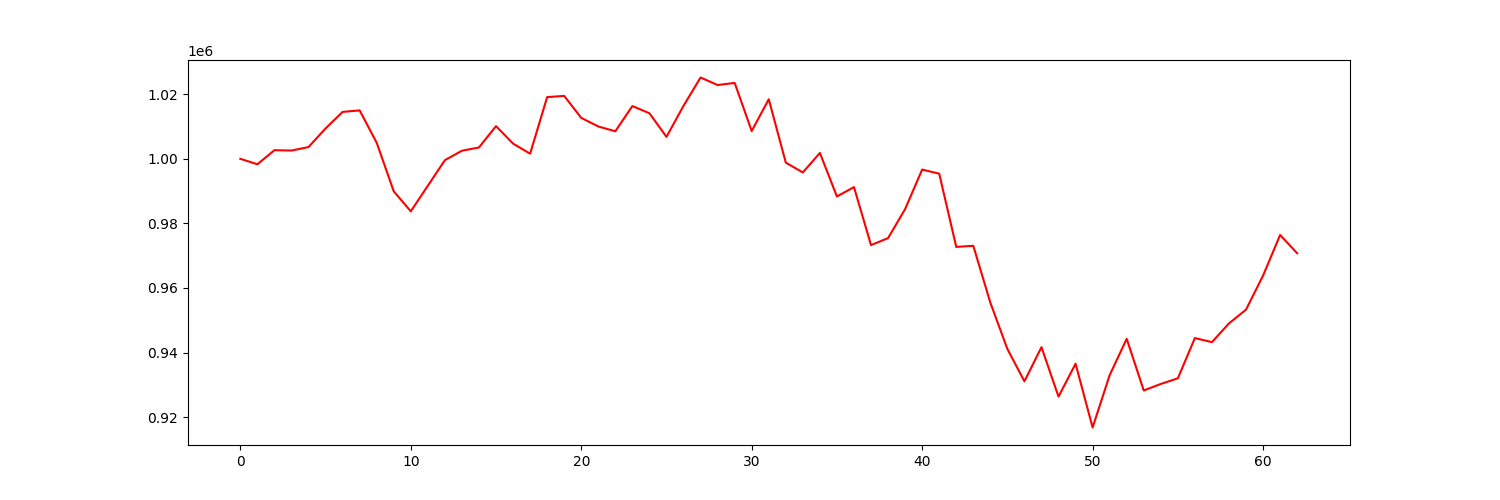

The table this chart was drawn from, first rows:
account_value, date, daily_return
1000000, 2023-01-04, 
998308, 2023-01-05, -0.001692
1002669, 2023-01-06, 0.004369
1002559, 2023-01-09, -0.0001103
1003639, 2023-01-10, 0.001078
1009403, 2023-01-11, 0.005743
1014526, 2023-01-12, 0.005075
1014998, 2023-01-13, 0.0004653
1004964, 2023-01-17, -0.009886
989933, 2023-01-18, -0.01496
983732, 2023-01-19, -0.006263
991662, 2023-01-20, 0.008061
999584, 2023-01-23, 0.007989
1002499, 2023-01-24, 0.002916
1003517, 2023-01-25, 0.001015
1010121, 2023-01-26, 0.006581
1004711, 2023-01-27, -0.005355
1001584, 2023-01-30, -0.003113
1019104, 2023-01-31, 0.01749
1019485, 2023-02-01, 0.0003733
1012675, 2023-02-02, -0.00668
1010015, 2023-02-03, -0.002626
1008526, 2023-02-06, -0.001474
1016340, 2023-02-07, 0.007747
1014108, 2023-02-08, -0.002196
1006806, 2023-02-09, -0.007201
1016405, 2023-02-10, 0.009534
1025185, 2023-02-13, 0.008638
1022846, 2023-02-14, -0.002281
1023513, 2023-02-15, 0.0006514
1008601, 2023-02-16, -0.01457
1018446, 2023-02-17, 0.009761
998819, 2023-02-21, -0.01927
995781, 2023-02-22, -0.003042
1001812, 2023-02-23, 0.006057
988332, 2023-02-24, -0.01346
991241, 2023-02-27, 0.002943
973273, 2023-02-28, -0.01813
975440, 2023-03-01, 0.002227
984425, 2023-03-02, 0.00921
996667, 2023-03-03, 0.01244
995399, 2023-03-06, -0.001273
972712, 2023-03-07, -0.02279
973048, 2023-03-08, 0.0003453
955446, 2023-03-09, -0.01809
941102, 2023-03-10, -0.01501
931074, 2023-03-13, -0.01066
941661, 2023-03-14, 0.01137
926332, 2023-03-15, -0.01628
936536, 2023-03-16, 0.01102
916775, 2023-03-17, -0.0211
932987, 2023-03-20, 0.01768
944249, 2023-03-21, 0.01207
928245, 2023-03-22, -0.01695
930259, 2023-03-23, 0.00217
932006, 2023-03-24, 0.001878
944472, 2023-03-27, 0.01338
943212, 2023-03-28, -0.001334
949005, 2023-03-29, 0.006142
953278, 2023-03-30, 0.004503
... 3 more rows
